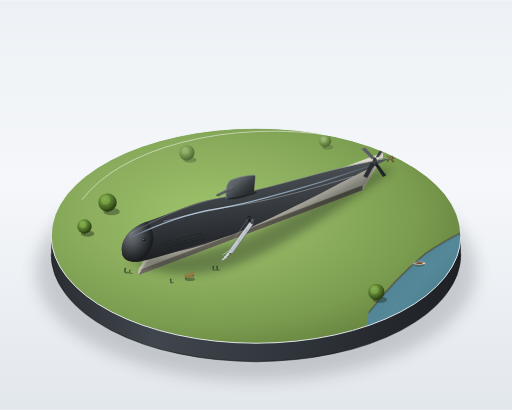
t = 0.00 s
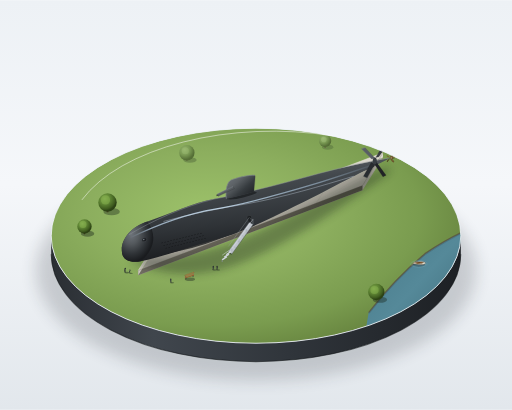
t = 1.33 s
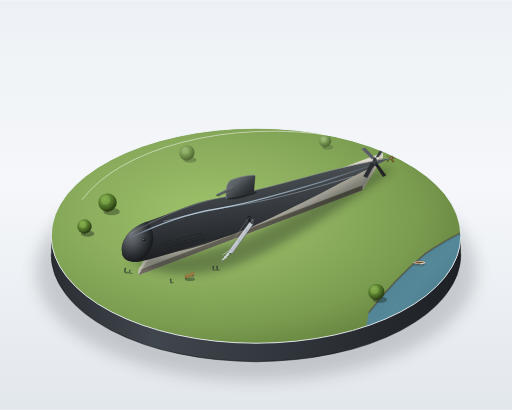
t = 2.67 s
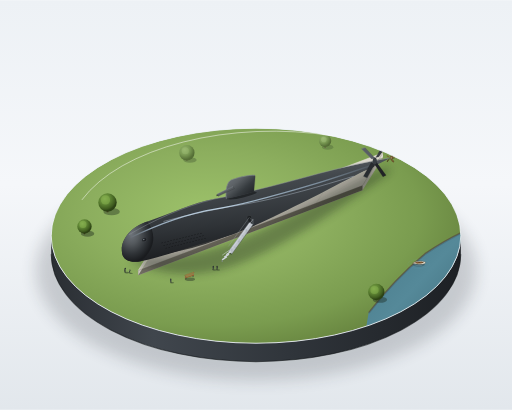
t = 4.00 s
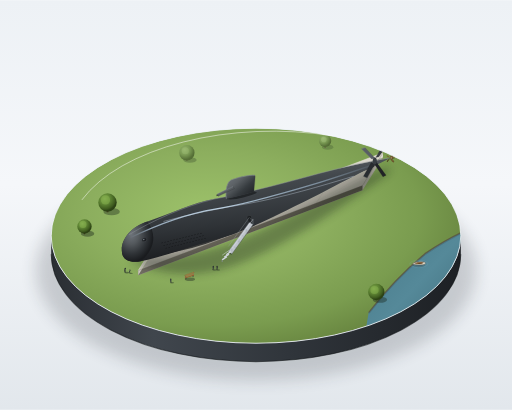
t = 5.33 s
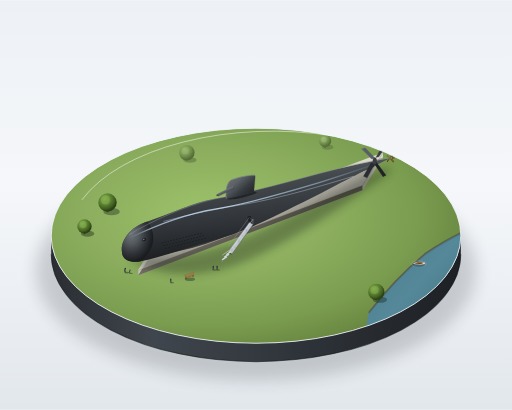
t = 6.67 s

The animated SVG that drew these frames (rendered in a browser with its animation timeline set to each time). Animation: 8 SMIL elements (animate=6,animateTransform=2); one cycle of 8.00 s, repeats indefinitely.

<svg xmlns="http://www.w3.org/2000/svg" viewBox="0 0 1000 800" width="100%" height="100%">
  <defs>
    <!-- 基础滤镜：柔和漫射投影 -->
    <filter id="plinthShadowBlur" x="-20%" y="-20%" width="140%" height="140%">
      <feGaussianBlur stdDeviation="16" />
    </filter>
    <filter id="hullShadowBlur" x="-30%" y="-30%" width="160%" height="160%">
      <feGaussianBlur in="SourceGraphic" stdDeviation="8" />
    </filter>
    <filter id="detailShadowBlur" x="-30%" y="-30%" width="160%" height="160%">
      <feGaussianBlur in="SourceGraphic" stdDeviation="2.5" />
    </filter>

    <!-- 背景渐变：安静陈列室由浅入深的漫射天光 -->
    <linearGradient id="bgGrad" x1="0%" y1="0%" x2="0%" y2="100%">
      <stop offset="0%" stop-color="#edf1f5" />
      <stop offset="45%" stop-color="#f5f7fa" />
      <stop offset="100%" stop-color="#e2e7ec" />
    </linearGradient>

    <!-- 圆形展台底座侧壁材质 -->
    <linearGradient id="plinthSideGrad" x1="0%" y1="0%" x2="100%" y2="0%">
      <stop offset="0%" stop-color="#2a2e33" />
      <stop offset="25%" stop-color="#40464d" />
      <stop offset="60%" stop-color="#2f343a" />
      <stop offset="100%" stop-color="#1d2024" />
    </linearGradient>

    <!-- 草坪顶面受光与阴影过渡 -->
    <radialGradient id="lawnGrad" cx="38%" cy="40%" r="65%">
      <stop offset="0%" stop-color="#9dc26a" />
      <stop offset="45%" stop-color="#8cae5e" />
      <stop offset="80%" stop-color="#7a9c4f" />
      <stop offset="100%" stop-color="#698741" />
    </radialGradient>

    <!-- 一线河面水体渐变 -->
    <linearGradient id="riverGrad" x1="0%" y1="0%" x2="100%" y2="100%">
      <stop offset="0%" stop-color="#467888" />
      <stop offset="50%" stop-color="#558999" />
      <stop offset="100%" stop-color="#3d6876" />
    </linearGradient>

    <!-- 展示坑底部与侧壁阴影 -->
    <linearGradient id="pitWallLit" x1="0%" y1="0%" x2="0%" y2="100%">
      <stop offset="0%" stop-color="#dedad0" />
      <stop offset="100%" stop-color="#c5c0b4" />
    </linearGradient>
    <linearGradient id="pitWallDark" x1="0%" y1="0%" x2="0%" y2="100%">
      <stop offset="0%" stop-color="#545046" />
      <stop offset="100%" stop-color="#736f64" />
    </linearGradient>

    <!-- 混凝土托架明暗材质 -->
    <linearGradient id="cradleLit" x1="20%" y1="0%" x2="80%" y2="100%">
      <stop offset="0%" stop-color="#dedbd2" />
      <stop offset="50%" stop-color="#c4c1b8" />
      <stop offset="100%" stop-color="#a8a59c" />
    </linearGradient>
    <linearGradient id="cradleDark" x1="0%" y1="0%" x2="100%" y2="0%">
      <stop offset="0%" stop-color="#8f8c83" />
      <stop offset="100%" stop-color="#6e6b63" />
    </linearGradient>

    <!-- 潜艇回转体主体柱面渐变（分出受光中灰、背光近黑与反光） -->
    <linearGradient id="hullCylinderGrad" x1="15%" y1="0%" x2="45%" y2="100%">
      <stop offset="0%" stop-color="#73797f" />
      <stop offset="14%" stop-color="#5c6165" />
      <stop offset="32%" stop-color="#44494e" />
      <stop offset="65%" stop-color="#2f3337" />
      <stop offset="90%" stop-color="#1c1e21" />
      <stop offset="100%" stop-color="#2b2e32" />
    </linearGradient>

    <!-- 艇体肩部细长冷色高光 -->
    <linearGradient id="hullHighlightGrad" x1="0%" y1="50%" x2="100%" y2="50%">
      <stop offset="0%" stop-color="#8fa3b5" stop-opacity="0" />
      <stop offset="8%" stop-color="#a4b9cc" stop-opacity="0.85" />
      <stop offset="35%" stop-color="#b8cee0" stop-opacity="0.95" />
      <stop offset="75%" stop-color="#93a9bc" stop-opacity="0.7" />
      <stop offset="100%" stop-color="#7d90a0" stop-opacity="0" />
    </linearGradient>

    <!-- 艇首钝球冠球形光影 -->
    <radialGradient id="bowSphereGrad" cx="30%" cy="32%" r="68%">
      <stop offset="0%" stop-color="#787e85" />
      <stop offset="35%" stop-color="#5c6165" />
      <stop offset="70%" stop-color="#33373b" />
      <stop offset="100%" stop-color="#181a1d" />
    </radialGradient>

    <!-- 围壳流线型明暗 -->
    <linearGradient id="sailGrad" x1="10%" y1="15%" x2="85%" y2="85%">
      <stop offset="0%" stop-color="#696f75" />
      <stop offset="28%" stop-color="#5c6165" />
      <stop offset="65%" stop-color="#363b3f" />
      <stop offset="100%" stop-color="#222528" />
    </linearGradient>

    <!-- 水平围壳舵渐变 -->
    <linearGradient id="planePortGrad" x1="0%" y1="0%" x2="100%" y2="100%">
      <stop offset="0%" stop-color="#7a8188" />
      <stop offset="45%" stop-color="#5c6165" />
      <stop offset="100%" stop-color="#26292c" />
    </linearGradient>

    <!-- 暗铜色单具螺旋桨 -->
    <linearGradient id="bronzeGrad" x1="20%" y1="10%" x2="80%" y2="90%">
      <stop offset="0%" stop-color="#bfa06b" />
      <stop offset="35%" stop-color="#8a6b3c" />
      <stop offset="75%" stop-color="#614a27" />
      <stop offset="100%" stop-color="#3d2e16" />
    </linearGradient>

    <!-- 树冠球形漫射光影 -->
    <radialGradient id="treeCanopyGrad" cx="35%" cy="30%" r="65%">
      <stop offset="0%" stop-color="#7ea64b" />
      <stop offset="50%" stop-color="#5c8232" />
      <stop offset="85%" stop-color="#3f5c1f" />
      <stop offset="100%" stop-color="#2c4214" />
    </radialGradient>
    <radialGradient id="treeCanopyFarGrad" cx="35%" cy="30%" r="65%">
      <stop offset="0%" stop-color="#93b26c" />
      <stop offset="55%" stop-color="#799953" />
      <stop offset="100%" stop-color="#556e36" />
    </radialGradient>

    <!-- 底座顶面裁切椭圆 -->
    <clipPath id="plinthTopClip">
      <ellipse cx="500" cy="460" rx="400" ry="210" />
    </clipPath>
  </defs>

  <!-- 1. 背景 -->
  <rect width="1000" height="800" fill="url(#bgGrad)" />

  <!-- 2. 底座整体投影（下方淡淡的漫射椭圆） -->
  <ellipse cx="500" cy="528" rx="430" ry="215" fill="#1b2229" opacity="0.18" filter="url(#plinthShadowBlur)" />

  <!-- 3. 圆形展示底座厚度侧壁 (36px厚) -->
  <g id="plinthBase">
    <path d="M 100,460 A 400,210 0 0,0 900,460 L 900,496 A 400,210 0 0,1 100,496 Z" fill="url(#plinthSideGrad)" />
    <!-- 侧壁底部闭合暗边 -->
    <path d="M 100,496 A 400,210 0 0,0 900,496" fill="none" stroke="#121416" stroke-width="2" opacity="0.6" />
  </g>

  <!-- 4. 底座顶面内容（草坪、展示坑、潜艇、微缩陈设）全部限制在顶面椭圆内 -->
  <g clip-path="url(#plinthTopClip)">
    <!-- 4.1 平整黄绿草坪地面 -->
    <ellipse cx="500" cy="460" rx="400" ry="210" fill="url(#lawnGrad)" />

    <!-- 4.2 底座一角露出一线河面（右下边缘） -->
    <path d="M 720,610 Q 770,545 830,495 Q 875,465 910,450 L 910,670 L 710,670 Z" fill="url(#riverGrad)" />
    <!-- 河岸泥土/碎石暗色护坡边线 -->
    <path d="M 720,610 Q 770,545 830,495 Q 875,465 910,450" fill="none" stroke="#584e3d" stroke-width="2.5" opacity="0.75" />
    <path d="M 721,612 Q 771,547 831,497 Q 876,467 910,452" fill="none" stroke="#36545f" stroke-width="1.2" opacity="0.5" />

    <!-- 4.3 河面上的一艘微缩轻柔微动小船（带运动水纹） -->
    <!-- 水面微弱流动波纹 -->
    <ellipse cx="818" cy="515" rx="18" ry="7" fill="none" stroke="#7eb2bf" stroke-width="0.7" opacity="0.6">
      <animate attributeName="rx" values="14;22;14" dur="7s" repeatCount="indefinite" calcMode="spline" keySplines="0.45 0 0.55 1;0.45 0 0.55 1" />
      <animate attributeName="ry" values="5.5;9;5.5" dur="7s" repeatCount="indefinite" calcMode="spline" keySplines="0.45 0 0.55 1;0.45 0 0.55 1" />
      <animate attributeName="opacity" values="0.7;0.2;0.7" dur="7s" repeatCount="indefinite" calcMode="spline" keySplines="0.45 0 0.55 1;0.45 0 0.55 1" />
    </ellipse>
    <ellipse cx="818" cy="515" rx="9" ry="4" fill="none" stroke="#a6d8e3" stroke-width="0.8" opacity="0.75">
      <animate attributeName="rx" values="8;15;8" dur="7s" repeatCount="indefinite" begin="-3.5s" calcMode="spline" keySplines="0.45 0 0.55 1;0.45 0 0.55 1" />
      <animate attributeName="ry" values="3.5;6.5;3.5" dur="7s" repeatCount="indefinite" begin="-3.5s" calcMode="spline" keySplines="0.45 0 0.55 1;0.45 0 0.55 1" />
      <animate attributeName="opacity" values="0.8;0.25;0.8" dur="7s" repeatCount="indefinite" begin="-3.5s" calcMode="spline" keySplines="0.45 0 0.55 1;0.45 0 0.55 1" />
    </ellipse>

    <!-- 小船本体（带轴心轻柔摇曳动画） -->
    <g id="miniatureBoat">
      <!-- 船体沿自身几何中心 (818, 514) 缓动与微摇 -->
      <animateTransform attributeName="transform" type="translate" values="0,0; 0,-1.4; 0,0" dur="6s" repeatCount="indefinite" calcMode="spline" keySplines="0.45 0 0.55 1;0.45 0 0.55 1" />
      <animateTransform attributeName="transform" type="rotate" values="0 818 514; 1.2 818 514; -0.9 818 514; 0 818 514" dur="8s" repeatCount="indefinite" additive="sum" calcMode="spline" keySplines="0.45 0 0.55 1;0.45 0 0.55 1;0.45 0 0.55 1" />
      <!-- 水下浅浅倒影 -->
      <ellipse cx="818" cy="517" rx="12" ry="4.5" fill="#2d4852" opacity="0.4" />
      <!-- 木质小船外壳 -->
      <path d="M 806,515 C 808,511 826,509 831,513 C 832,516 824,519 806,515 Z" fill="#ebe6d8" stroke="#523920" stroke-width="0.6" />
      <!-- 舱内木质长凳与阴影 -->
      <path d="M 809,514 C 813,512 824,511 828,513 C 825,516 814,516 809,514 Z" fill="#694625" />
      <polygon points="814,513 817,512.5 817,515 814,515.5" fill="#8c5e32" />
      <polygon points="821,512.5 824,512 824,514 821,514.5" fill="#8c5e32" />
    </g>

    <!-- 4.4 草坪中央浅浅的长方形展示坑 -->
    <g id="displayPit">
      <!-- 坑顶开口外圈：前左(270,528), 前右(708,362), 后右(748,298), 后左(310,464) -->
      <!-- 坑底地面 (下沉9px) -->
      <polygon points="270,537 708,371 748,307 310,473" fill="#aba79d" />
      <!-- 坑底混凝土伸缩缝纹理 (受光面画出) -->
      <line x1="390" y1="442" x2="350" y2="505" stroke="#969288" stroke-width="0.8" opacity="0.7" />
      <line x1="478" y1="410" x2="438" y2="472" stroke="#969288" stroke-width="0.8" opacity="0.7" />
      <line x1="565" y1="376" x2="525" y2="438" stroke="#969288" stroke-width="0.8" opacity="0.7" />
      <line x1="652" y1="343" x2="612" y2="405" stroke="#969288" stroke-width="0.8" opacity="0.7" />

      <!-- 坑内远侧内壁（受阳光照射，明度较高） -->
      <polygon points="310,464 748,298 748,307 310,473" fill="url(#pitWallLit)" />
      <!-- 坑内近侧内壁（背光面，处于阴影中） -->
      <polygon points="270,528 708,362 708,371 270,537" fill="url(#pitWallDark)" />
      <!-- 坑左侧短壁（受光） -->
      <polygon points="270,528 310,464 310,473 270,537" fill="#cfcbc0" />

      <!-- 坑口混凝土顶边亮条收口 -->
      <polyline points="270,528 310,464 748,298" fill="none" stroke="#e8e5dc" stroke-width="1.2" opacity="0.9" />
      <polyline points="270,528 708,362 748,298" fill="none" stroke="#5c5950" stroke-width="1" opacity="0.5" />
    </g>

    <!-- 4.5 坑内并排混凝土托架（5座，高度约13px，均未超过直径的四分之一） -->
    <g id="concreteCradles">
      <!-- 托架5 (最靠后/尾部, 处在中远景, 颜色微淡) -->
      <g id="cradle5" transform="translate(642, 355)">
        <polygon points="-16,7 16,-5 16,3 -16,15" fill="url(#cradleDark)" />
        <polygon points="-16,7 -12,2 20,-10 16,-5" fill="url(#cradleLit)" />
        <path d="M -12,2 Q 4,6 20,-10 L 20,-6 Q 4,10 -12,6 Z" fill="#918e86" />
      </g>
      <!-- 托架4 -->
      <g id="cradle4" transform="translate(568, 384)">
        <polygon points="-18,8 18,-6 18,4 -18,18" fill="url(#cradleDark)" />
        <polygon points="-18,8 -14,2 22,-12 18,-6" fill="url(#cradleLit)" />
        <path d="M -14,2 Q 4,8 22,-12 L 22,-7 Q 4,13 -14,7 Z" fill="#8a877f" />
      </g>
      <!-- 托架3 (中部偏前) -->
      <g id="cradle3" transform="translate(492, 414)">
        <polygon points="-20,9 20,-7 20,4 -20,20" fill="url(#cradleDark)" />
        <polygon points="-20,9 -15,2 25,-14 20,-7" fill="url(#cradleLit)" />
        <path d="M -15,2 Q 5,10 25,-14 L 25,-8 Q 5,16 -15,8 Z" fill="#807d75" />
      </g>
      <!-- 托架2 (最粗处前三分之一支撑点) -->
      <g id="cradle2" transform="translate(416, 444)">
        <polygon points="-21,9 21,-7 21,5 -21,21" fill="url(#cradleDark)" />
        <polygon points="-21,9 -16,2 26,-14 21,-7" fill="url(#cradleLit)" />
        <path d="M -16,2 Q 5,11 26,-14 L 26,-8 Q 5,17 -16,8 Z" fill="#75726a" />
      </g>
      <!-- 托架1 (最靠前/首部下方) -->
      <g id="cradle1" transform="translate(340, 474)">
        <polygon points="-20,9 20,-7 20,5 -20,21" fill="url(#cradleDark)" />
        <polygon points="-20,9 -15,2 25,-14 20,-7" fill="url(#cradleLit)" />
        <path d="M -15,2 Q 5,10 25,-14 L 25,-8 Q 5,16 -15,8 Z" fill="#75726a" />
      </g>
    </g>

    <!-- 4.6 潜艇主体投在展示坑与草坪上的柔和投影 -->
    <path d="M 252,508 C 290,528 350,545 425,528 C 500,510 610,445 745,348 C 765,335 770,326 750,328 C 700,345 560,430 460,470 C 370,505 285,502 252,508 Z" fill="#1b251d" opacity="0.36" filter="url(#hullShadowBlur)" />

    <!-- 4.7 潜艇【大青花鱼号】完整水滴形回转体模型 -->
    <g id="albacoreSubmarine">
      <!-- 艇体底面接触暗部与环境遮蔽 (AO) -->
      <path d="M 290,496 C 360,478 440,455 520,418 C 600,380 680,340 735,319 L 730,326 C 670,348 580,395 500,435 C 420,475 340,498 290,496 Z" fill="#141618" opacity="0.75" />

      <!-- 主水滴形艇身回转体 (艇长:最大直径 ≈ 7.5 : 1；最粗处在前三分之一约 x=420 处) -->
      <!-- 轮廓线闭合路径：艇首饱满圆钝 -> 上轮廓平滑收细至尾尖 -> 艇尾尖点 (762, 308) -> 下腹部膨起 -> 闭合回首部 -->
      <path d="M 238,490 
               C 236,468 255,442 288,432 
               C 336,416 376,396 420,388 
               C 475,378 545,360 625,338 
               C 685,322 730,314 762,308 
               C 735,322 680,348 625,378 
               C 560,410 495,445 440,462 
               C 375,480 315,502 275,510 
               C 252,514 238,506 238,490 Z" 
            fill="url(#hullCylinderGrad)" />

      <!-- 艇首钝球冠球形光影覆盖（强化圆钝饱满的水滴形头部体量感） -->
      <path d="M 238,490 C 236,468 255,442 288,432 C 305,455 305,485 275,510 C 252,514 238,506 238,490 Z" fill="url(#bowSphereGrad)" opacity="0.85" />

      <!-- 艇体受光面顶沿提亮的细窄边线 -->
      <path d="M 252,458 C 295,432 360,402 420,388 C 475,378 545,360 625,338 C 685,322 725,314 762,308" fill="none" stroke="#8c9399" stroke-width="1.2" opacity="0.75" />

      <!-- 沿艇体最宽处留出的一条细长的冷色高光 -->
      <path d="M 254,464 
               C 300,442 360,418 420,408 
               C 475,400 545,380 625,356 
               C 675,340 715,327 750,314" 
            fill="none" stroke="url(#hullHighlightGrad)" stroke-width="2.6" stroke-linecap="round" />
      <path d="M 320,432 C 370,418 430,406 480,398 C 550,386 630,362 690,344" fill="none" stroke="#d5e5f2" stroke-width="0.8" opacity="0.85" stroke-linecap="round" />

      <!-- 艇首两侧圆形声呐窗（微缩精致细节，带边框与高光点） -->
      <g id="sonarWindow" transform="translate(282, 468) rotate(-18)">
        <ellipse cx="0" cy="0" rx="4.8" ry="3.6" fill="#1b1d20" stroke="#484d52" stroke-width="0.8" />
        <ellipse cx="-0.8" cy="-0.6" rx="2" ry="1.2" fill="#75828d" opacity="0.6" />
        <circle cx="-1.2" cy="-0.9" r="0.6" fill="#dce6ef" opacity="0.8" />
      </g>

      <!-- 艇首下侧细小排成行的排水孔（成排成列紧密排列，绝非象征性三点） -->
      <g id="limberHoles" fill="#141618">
        <!-- 第1排 (上排14孔) -->
        <g transform="translate(315, 474) rotate(-14)">
          <rect x="0" y="0" width="3.2" height="1" rx="0.4" /><rect x="6" y="0" width="3.2" height="1" rx="0.4" />
          <rect x="12" y="0" width="3.2" height="1" rx="0.4" /><rect x="18" y="0" width="3.2" height="1" rx="0.4" />
          <rect x="24" y="0" width="3.2" height="1" rx="0.4" /><rect x="30" y="0" width="3.2" height="1" rx="0.4" />
          <rect x="36" y="0" width="3.2" height="1" rx="0.4" /><rect x="42" y="0" width="3.2" height="1" rx="0.4" />
          <rect x="48" y="0" width="3.2" height="1" rx="0.4" /><rect x="54" y="0" width="3.2" height="1" rx="0.4" />
          <rect x="60" y="0" width="3.2" height="1" rx="0.4" /><rect x="66" y="0" width="3.2" height="1" rx="0.4" />
          <rect x="72" y="0" width="3.2" height="1" rx="0.4" /><rect x="78" y="0" width="3.2" height="1" rx="0.4" />
        </g>
        <!-- 第2排 (中排14孔) -->
        <g transform="translate(319, 479) rotate(-14)">
          <rect x="0" y="0" width="3.2" height="1" rx="0.4" /><rect x="6" y="0" width="3.2" height="1" rx="0.4" />
          <rect x="12" y="0" width="3.2" height="1" rx="0.4" /><rect x="18" y="0" width="3.2" height="1" rx="0.4" />
          <rect x="24" y="0" width="3.2" height="1" rx="0.4" /><rect x="30" y="0" width="3.2" height="1" rx="0.4" />
          <rect x="36" y="0" width="3.2" height="1" rx="0.4" /><rect x="42" y="0" width="3.2" height="1" rx="0.4" />
          <rect x="48" y="0" width="3.2" height="1" rx="0.4" /><rect x="54" y="0" width="3.2" height="1" rx="0.4" />
          <rect x="60" y="0" width="3.2" height="1" rx="0.4" /><rect x="66" y="0" width="3.2" height="1" rx="0.4" />
          <rect x="72" y="0" width="3.2" height="1" rx="0.4" /><rect x="78" y="0" width="3.2" height="1" rx="0.4" />
        </g>
        <!-- 第3排 (下排14孔) -->
        <g transform="translate(323, 484) rotate(-14)">
          <rect x="0" y="0" width="3.2" height="1" rx="0.4" /><rect x="6" y="0" width="3.2" height="1" rx="0.4" />
          <rect x="12" y="0" width="3.2" height="1" rx="0.4" /><rect x="18" y="0" width="3.2" height="1" rx="0.4" />
          <rect x="24" y="0" width="3.2" height="1" rx="0.4" /><rect x="30" y="0" width="3.2" height="1" rx="0.4" />
          <rect x="36" y="0" width="3.2" height="1" rx="0.4" /><rect x="42" y="0" width="3.2" height="1" rx="0.4" />
          <rect x="48" y="0" width="3.2" height="1" rx="0.4" /><rect x="54" y="0" width="3.2" height="1" rx="0.4" />
          <rect x="60" y="0" width="3.2" height="1" rx="0.4" /><rect x="66" y="0" width="3.2" height="1" rx="0.4" />
          <rect x="72" y="0" width="3.2" height="1" rx="0.4" /><rect x="78" y="0" width="3.2" height="1" rx="0.4" />
        </g>
      </g>

      <!-- 艇体侧门 (通向小桥的入口) -->
      <g id="hullDoor" transform="translate(488, 428) rotate(-18)">
        <rect x="-4.5" y="-7.5" width="9" height="15" rx="3.5" fill="#1d2023" stroke="#484c50" stroke-width="0.7" />
        <line x1="2.5" y1="-2" x2="2.5" y2="2" stroke="#8a9299" stroke-width="0.8" />
      </g>

      <!-- 4.7.1 流线型指挥塔围壳（位于艇体中部偏前，高度约艇径一半，长约艇长十分之一，前圆后尖） -->
      <g id="sailConningTower">
        <!-- 围壳在艇体背上的投影 -->
        <path d="M 440,388 C 455,392 485,384 502,376 L 496,373 C 478,380 455,385 440,388 Z" fill="#14171a" opacity="0.65" />

        <!-- 围壳右舷舵叶（远侧水平伸出） -->
        <polygon points="468,360 494,350 491,348 466,357" fill="#4d5358" />
        <line x1="466" y1="357" x2="491" y2="348" stroke="#7a838a" stroke-width="0.6" />

        <!-- 围壳主体流线型柱体：前缘圆，后缘尖，顶部微拱 -->
        <!-- 根部：(442, 388) 至 (496, 374)；顶缘：(450, 352) 至 (498, 342) -->
        <path d="M 442,388 
                 C 440,370 444,354 452,351 
                 C 462,347 486,341 498,342 
                 C 499,345 497,358 496,374 
                 C 482,378 460,384 442,388 Z" 
              fill="url(#sailGrad)" stroke="#383d42" stroke-width="0.5" />

        <!-- 围壳前缘与顶部高光窄边 -->
        <path d="M 442,388 C 440,370 444,354 452,351 C 462,347 486,341 498,342" fill="none" stroke="#8b939b" stroke-width="1.1" />

        <!-- 围壳左舷舵叶（近侧水平伸出，展长与右舷合计约艇径1.2倍，即总跨度约86px） -->
        <!-- 根部在围壳侧面 (454, 365)，向外平伸至 (424, 380) -->
        <g id="sailPlanePort">
          <!-- 舵叶阴影 -->
          <polygon points="423,383 454,367 453,365 423,380" fill="#181a1d" opacity="0.8" />
          <!-- 舵叶体块 -->
          <polygon points="424,379 455,364 458,368 426,383" fill="url(#planePortGrad)" stroke="#33373b" stroke-width="0.5" />
          <!-- 前缘受光高光边 -->
          <line x1="424" y1="379" x2="455" y2="364" stroke="#a2acb5" stroke-width="0.8" />
        </g>
      </g>

      <!-- 4.7.2 艇尾X形操纵舵（四片舵叶呈精确X形排布，翼展略大于该处艇体直径） -->
      <g id="xRudderStern">
        <!-- 舵1：左上舵叶（朝向左上方，受光强烈） -->
        <polygon points="726,310 706,290 713,288 732,308" fill="#585e64" stroke="#33373b" stroke-width="0.4" />
        <line x1="706" y1="290" x2="713" y2="288" stroke="#8d97a0" stroke-width="0.8" />
        <line x1="706" y1="290" x2="726" y2="310" stroke="#7e8790" stroke-width="0.7" />

        <!-- 舵2：右上舵叶（朝向右上方，远侧偏暗） -->
        <polygon points="734,307 746,286 752,288 740,306" fill="#3b3f43" stroke="#222527" stroke-width="0.4" />
        <line x1="746" y1="286" x2="752" y2="288" stroke="#687077" stroke-width="0.7" />

        <!-- 舵3：右下舵叶（朝向右下方，背光暗面） -->
        <polygon points="735,316 754,342 748,345 730,318" fill="#202326" stroke="#141618" stroke-width="0.4" />

        <!-- 舵4：左下舵叶（朝向左下方，近处阴影面） -->
        <polygon points="725,317 710,344 717,347 732,320" fill="#292c30" stroke="#181a1c" stroke-width="0.4" />
        <line x1="710" y1="344" x2="717" y2="347" stroke="#484d53" stroke-width="0.6" />

        <!-- X舵轴心中央整流短环 -->
        <ellipse cx="732" cy="314" rx="4" ry="7" fill="#383d42" />
      </g>

      <!-- 4.7.3 单具暗铜色螺旋桨（位于尾舵后的尾锥顶点） -->
      <g id="singlePropeller" transform="translate(762, 308)">
        <!-- 桨毂中心圆锥帽 -->
        <path d="M 0,-2.5 L 9,0 L 0,2.5 Z" fill="#664f2a" stroke="#2b2010" stroke-width="0.4" />
        <!-- 5叶大侧斜螺旋桨叶片（暗铜色 #8a6b3c） -->
        <!-- 桨叶1（向上） -->
        <path d="M 1,-1.5 C 3,-9 9,-11 7,-4 C 5,-1 3,0 1,-1 Z" fill="url(#bronzeGrad)" stroke="#4a381d" stroke-width="0.4" />
        <!-- 桨叶2（向右下） -->
        <path d="M 2,1 C 7,4 10,10 5,8 C 2,5 1,3 2,1 Z" fill="#755a30" stroke="#3d2c14" stroke-width="0.4" />
        <!-- 桨叶3（向左下） -->
        <path d="M -1,1.5 C -4,7 -7,10 -6,6 C -4,3 -2,2 -1,1.5 Z" fill="#574221" stroke="#33240e" stroke-width="0.4" />
        <!-- 桨叶4（向左上） -->
        <path d="M -1,-1 C -5,-5 -8,-6 -6,-3 C -4,-1 -2,-1 -1,-1 Z" fill="#8f703e" stroke="#4a381d" stroke-width="0.4" />
        <!-- 桨叶5（向前侧斜） -->
        <path d="M 3,-0.5 C 8,-2 11,-4 8,-1 C 6,0 4,0 3,-0.5 Z" fill="#a18048" stroke="#523e1f" stroke-width="0.4" />
        <!-- 桨毂高光 -->
        <circle cx="2" cy="0" r="1.4" fill="#d9be8b" />
      </g>
    </g>

    <!-- 4.8 展示坑一侧的小台阶与通向侧门的小桥（浅灰金属材质） -->
    <g id="gangwayBridge">
      <!-- 桥体在地面的小投影 -->
      <polygon points="446,494 489,437 495,439 452,497" fill="#141a15" opacity="0.4" />

      <!-- 金属小桥桥面 (浅灰金属) -->
      <polygon points="446,491 487,434 494,438 453,495" fill="#c0c5cc" stroke="#78808a" stroke-width="0.5" />
      <!-- 桥面防滑格纹/肋条 -->
      <line x1="454" y1="480" x2="461" y2="484" stroke="#9da4ad" stroke-width="0.7" />
      <line x1="462" y1="469" x2="469" y2="473" stroke="#9da4ad" stroke-width="0.7" />
      <line x1="470" y1="458" x2="477" y2="462" stroke="#9da4ad" stroke-width="0.7" />
      <line x1="478" y1="447" x2="485" y2="451" stroke="#9da4ad" stroke-width="0.7" />

      <!-- 桥侧金属护栏与立柱 (浅灰金属提亮) -->
      <!-- 近侧护栏 -->
      <path d="M 453,485 L 494,428" fill="none" stroke="#dbe0e6" stroke-width="1" />
      <line x1="453" y1="495" x2="453" y2="485" stroke="#969ea8" stroke-width="0.8" />
      <line x1="467" y1="476" x2="467" y2="466" stroke="#969ea8" stroke-width="0.8" />
      <line x1="481" y1="457" x2="481" y2="447" stroke="#969ea8" stroke-width="0.8" />
      <line x1="494" y1="438" x2="494" y2="428" stroke="#969ea8" stroke-width="0.8" />
      <!-- 远侧护栏 -->
      <path d="M 446,481 L 487,424" fill="none" stroke="#9ea5ad" stroke-width="0.8" opacity="0.75" />

      <!-- 草坪上下到桥头的小台阶 (3阶，浅灰金属与混凝土) -->
      <g id="stairs">
        <!-- 阶梯1 -->
        <polygon points="441,496 450,490 452,492 443,498" fill="#d1d6dc" />
        <polygon points="441,498 443,498 443,501 441,501" fill="#888f98" />
        <!-- 阶梯2 -->
        <polygon points="437,501 446,495 448,497 439,503" fill="#d1d6dc" />
        <polygon points="437,503 439,503 439,506 437,506" fill="#888f98" />
        <!-- 阶梯3 -->
        <polygon points="433,506 442,500 444,502 435,508" fill="#d1d6dc" />
        <polygon points="433,508 435,508 435,511 433,511" fill="#888f98" />
        <!-- 台阶扶手 -->
        <line x1="434" y1="498" x2="447" y2="489" stroke="#e1e6ec" stroke-width="0.9" />
      </g>
    </g>

    <!-- 4.9 艇旁一张小小的长椅 -->
    <g id="parkBench" transform="translate(365, 538)">
      <!-- 长椅投影 -->
      <ellipse cx="6" cy="7" rx="10" ry="3.5" fill="#1c261e" opacity="0.4" />
      <!-- 金属脚架 (近深黑) -->
      <line x1="-2" y1="1" x2="-2" y2="7" stroke="#25282a" stroke-width="1.2" />
      <line x1="12" y1="-3" x2="12" y2="3" stroke="#25282a" stroke-width="1.2" />
      <!-- 木质椅面条板 (中褐色受光提亮) -->
      <polygon points="-4,2 14,-4 14,-2 -4,4" fill="#a87444" />
      <polygon points="-4,4 14,-2 14,-0.5 -4,5.5" fill="#8f5d30" />
      <!-- 靠背木条 -->
      <polygon points="-4,-1 14,-7 14,-5.5 -4,0.5" fill="#ba834f" stroke="#734720" stroke-width="0.4" />
    </g>

    <!-- 4.10 草坪上散落的小人剪影（深色微缩模型人像，带小投影，至少两组不同尺寸） -->
    <g id="visitorSilhouettes">
      <!-- 第1组：站在艇首下方仰望的2人（1大1小，仰头望向高耸圆钝的巨艇头部） -->
      <g id="peopleGroupBow" transform="translate(242, 524)">
        <!-- 大人小投影 -->
        <ellipse cx="6" cy="8" rx="4.5" ry="1.8" fill="#1a241b" opacity="0.45" />
        <!-- 小孩小投影 -->
        <ellipse cx="14" cy="9.5" rx="3.5" ry="1.4" fill="#1a241b" opacity="0.45" />
        <!-- 大人剪影 (仰视艇首动作，高度约15px) -->
        <!-- 躯干与腿 -->
        <path d="M 0,8 L 1,4 L 3,4 L 4,8 L 3,8 L 2.2,5 L 1.8,5 L 1,8 Z" fill="#23272b" />
        <path d="M 0.5,1.5 L 3.5,1.5 L 3,4.5 L 1,4.5 Z" fill="#2c3237" />
        <!-- 仰望角度后仰的头部 -->
        <circle cx="2.6" cy="0.2" r="1.4" fill="#23272b" />

        <!-- 小孩剪影 (矮小身躯，手臂微抬指向上方，高度约10px) -->
        <path d="M 10,9.5 L 10.5,6.5 L 12,6.5 L 12.5,9.5 L 11.8,9.5 L 11.4,7.2 L 11.1,7.2 L 10.6,9.5 Z" fill="#2a2e33" />
        <path d="M 10.2,4.2 L 12.3,4.2 L 12,6.7 L 10.5,6.7 Z" fill="#353b41" />
        <circle cx="11.8" cy="3" r="1.1" fill="#2a2e33" />
        <!-- 抬手动作 -->
        <line x1="12" y1="5" x2="13.8" y2="3.2" stroke="#2a2e33" stroke-width="0.6" />
      </g>

      <!-- 第2组：站在小桥与台阶前方不远处交谈的2人剪影 -->
      <g id="peopleGroupBridge" transform="translate(415, 520)">
        <ellipse cx="4" cy="7" rx="4" ry="1.6" fill="#1a241b" opacity="0.4" />
        <ellipse cx="11" cy="7" rx="4" ry="1.6" fill="#1a241b" opacity="0.4" />
        <!-- 人物A (成人高度约14px) -->
        <path d="M 0,7 L 0.8,3.5 L 2.4,3.5 L 3,7 L 2.2,7 L 1.8,4.2 L 1.4,4.2 L 0.8,7 Z" fill="#262a2e" />
        <path d="M 0.2,1.2 L 2.8,1.2 L 2.5,3.8 L 0.5,3.8 Z" fill="#30363c" />
        <circle cx="1.5" cy="0" r="1.3" fill="#262a2e" />
        <!-- 人物B (成人) -->
        <path d="M 7.5,7 L 8.3,3.5 L 9.9,3.5 L 10.5,7 L 9.7,7 L 9.3,4.2 L 8.9,4.2 L 8.3,7 Z" fill="#222529" />
        <path d="M 7.8,1.2 L 10.4,1.2 L 10,3.8 L 8.2,3.8 Z" fill="#2c3136" />
        <circle cx="9" cy="0" r="1.3" fill="#222529" />
      </g>

      <!-- 第3组：散步在长椅旁草坪上的1位游人剪影 -->
      <g id="peopleSingle" transform="translate(332, 545)">
        <ellipse cx="4" cy="7" rx="4" ry="1.5" fill="#1a241b" opacity="0.4" />
        <path d="M 0,7 L 0.8,3.5 L 2.4,3.5 L 3,7 L 2.2,7 L 1.8,4.2 L 1.4,4.2 L 0.8,7 Z" fill="#2a2e32" />
        <path d="M 0.2,1.2 L 2.8,1.2 L 2.5,3.8 L 0.5,3.8 Z" fill="#363d43" />
        <circle cx="1.5" cy="0" r="1.3" fill="#2a2e32" />
      </g>
    </g>

    <!-- 4.11 分布在底座边缘的几棵圆形树冠小树（微缩模型质感，带阴影与光影层次） -->
    <g id="trees">
      <!-- 树1 (左后边缘，微缩模型圆树，树冠半径约18px) -->
      <g id="tree1" transform="translate(210, 395)">
        <ellipse cx="8" cy="18" rx="16" ry="7" fill="#182419" opacity="0.38" />
        <!-- 树干 -->
        <rect x="-1.8" y="4" width="3.6" height="15" fill="#4a3725" rx="1" />
        <!-- 饱满圆形树冠 -->
        <circle cx="0" cy="0" r="18" fill="url(#treeCanopyGrad)" />
        <circle cx="-4" cy="-5" r="9" fill="#8cb853" opacity="0.45" />
      </g>

      <!-- 树2 (左侧近处边缘，树冠半径约14px) -->
      <g id="tree2" transform="translate(165, 442)">
        <ellipse cx="6" cy="14" rx="13" ry="6" fill="#182419" opacity="0.42" />
        <rect x="-1.5" y="3" width="3" height="12" fill="#3d2c1c" rx="0.8" />
        <circle cx="0" cy="0" r="14" fill="url(#treeCanopyGrad)" />
        <circle cx="-3" cy="-4" r="7" fill="#8cb853" opacity="0.45" />
      </g>

      <!-- 树3 (正后方较远处，大气透视：微提亮降饱和，软边，树冠半径约15px) -->
      <g id="tree3" transform="translate(365, 298)">
        <ellipse cx="6" cy="14" rx="13" ry="5.5" fill="#182419" opacity="0.25" />
        <rect x="-1.4" y="3" width="2.8" height="12" fill="#594736" rx="0.8" />
        <circle cx="0" cy="0" r="15" fill="url(#treeCanopyFarGrad)" />
        <circle cx="-3" cy="-4" r="7" fill="#a4c47a" opacity="0.35" />
      </g>

      <!-- 树4 (右后远景边缘，树冠半径约12px，更淡) -->
      <g id="tree4" transform="translate(635, 275)">
        <ellipse cx="5" cy="12" rx="11" ry="5" fill="#182419" opacity="0.2" />
        <rect x="-1.2" y="2" width="2.4" height="11" fill="#635342" rx="0.6" />
        <circle cx="0" cy="0" r="12" fill="url(#treeCanopyFarGrad)" />
        <circle cx="-2.5" cy="-3" r="5.5" fill="#abc983" opacity="0.35" />
      </g>

      <!-- 树5 (右侧河岸边，树冠半径约16px) -->
      <g id="tree5" transform="translate(735, 570)">
        <ellipse cx="7" cy="15" rx="14" ry="6" fill="#182419" opacity="0.4" />
        <rect x="-1.6" y="3" width="3.2" height="13" fill="#42301f" rx="0.8" />
        <circle cx="0" cy="0" r="16" fill="url(#treeCanopyGrad)" />
        <circle cx="-3.5" cy="-4" r="8" fill="#8ab650" opacity="0.45" />
      </g>
    </g>
  </g>

  <!-- 5. 底座顶面外沿细细的精致亮边（微缩展台倒角高光线） -->
  <ellipse cx="500" cy="460" rx="400" ry="210" fill="none" stroke="#f0f5fa" stroke-width="1.8" opacity="0.9" />
  <!-- 左上45°光源方向的最亮弧段强调 -->
  <path d="M 160,390 A 400,210 0 0,1 650,265" fill="none" stroke="#ffffff" stroke-width="1.2" opacity="0.8" />
</svg>
